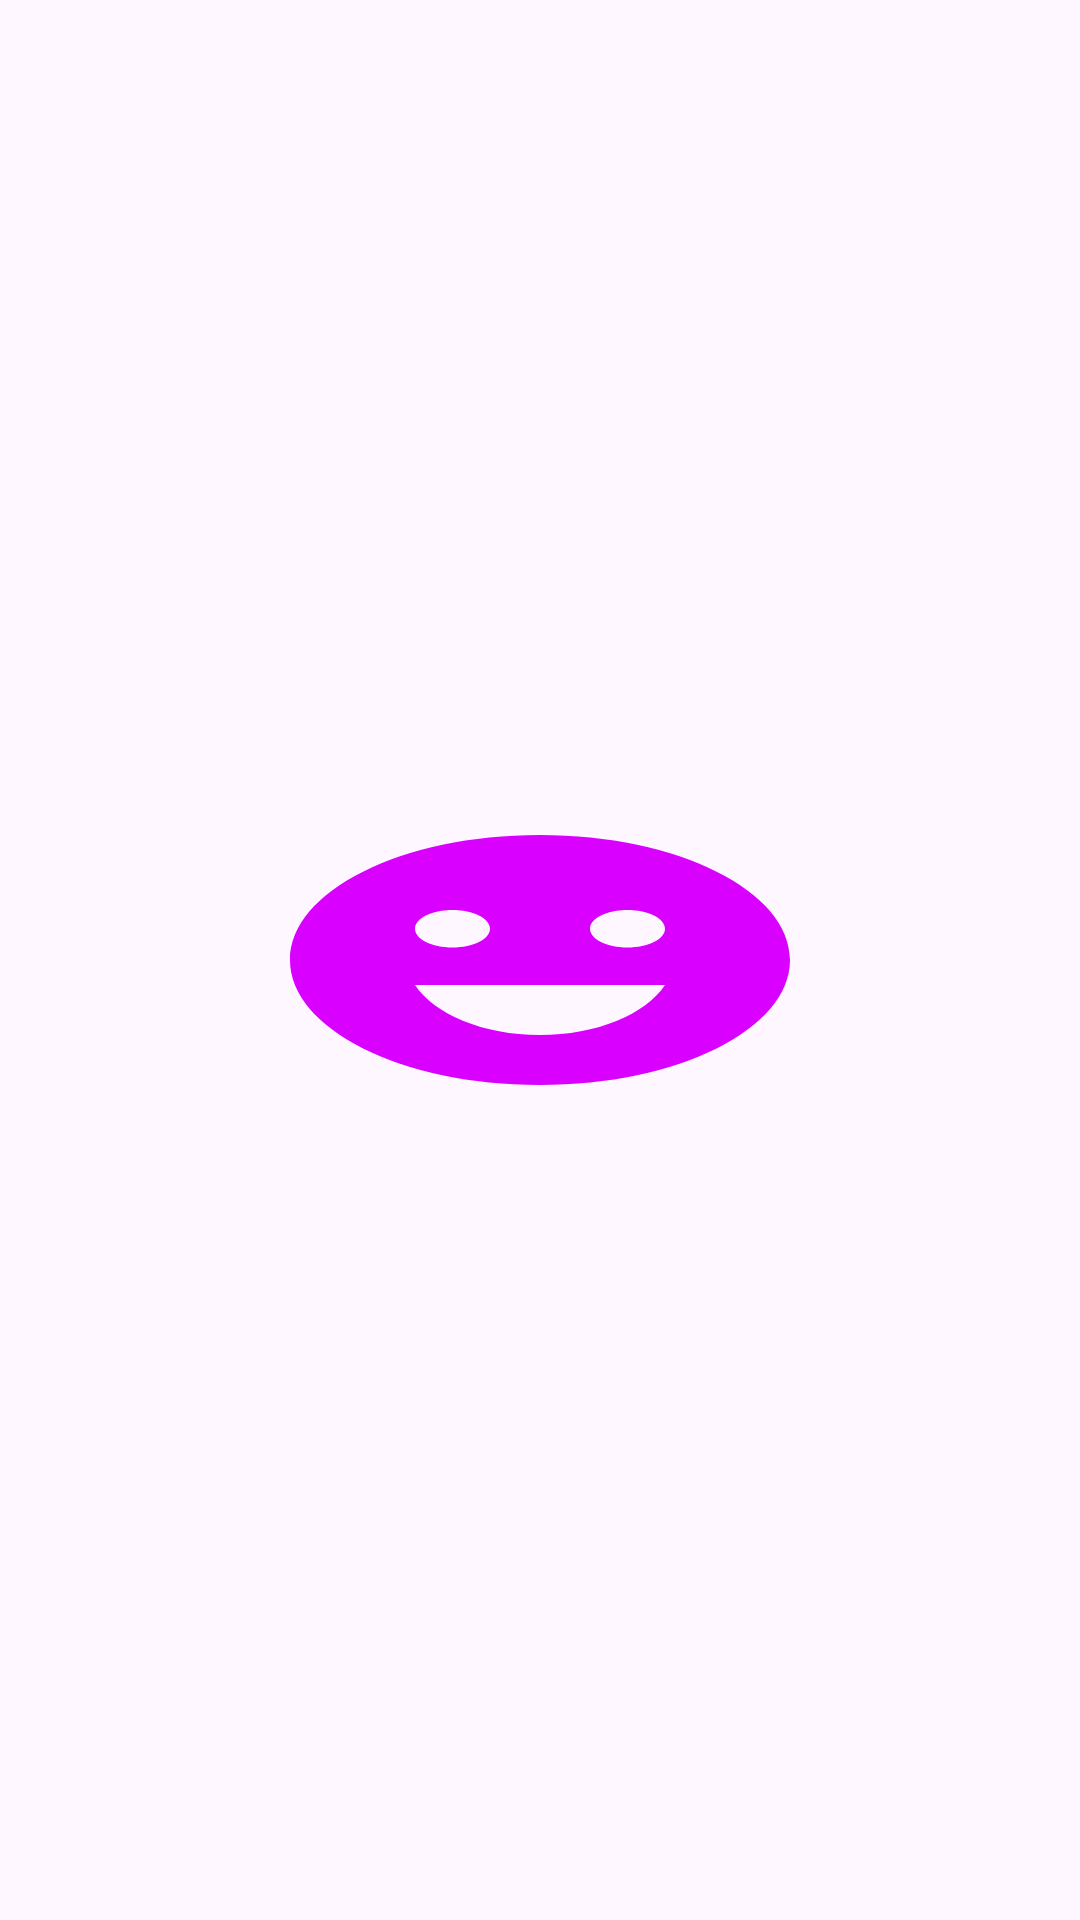

Android layout source for this screen:
<!-- AndroidManifest.xml: application theme Theme.DrawingApp -->
<!-- res/layout/splash_screen.xml -->
<?xml version="1.0" encoding="utf-8"?>
<RelativeLayout xmlns:android="http://schemas.android.com/apk/res/android"
    xmlns:tools="http://schemas.android.com/tools"
    android:layout_width="match_parent"
    android:layout_height="match_parent">

    
    <ImageView
        android:layout_width="200dp"
        android:layout_height="200dp"
        android:src="@drawable/baseline_emoji_emotions_24"
        android:layout_centerInParent="true"
        android:id="@+id/ss"/>
</RelativeLayout>
<!-- resources referenced by this layout -->
<resources>
  <!-- drawable baseline_emoji_emotions_24 (drawable) -->
  <vector android:height="100dp" android:tint="#D900FF"
      android:viewportHeight="24" android:viewportWidth="24"
      android:width="200dp" xmlns:android="http://schemas.android.com/apk/res/android">
      <path android:fillColor="@android:color/white" android:pathData="M11.99,2C6.47,2 2,6.48 2,12c0,5.52 4.47,10 9.99,10C17.52,22 22,17.52 22,12C22,6.48 17.52,2 11.99,2zM8.5,8C9.33,8 10,8.67 10,9.5S9.33,11 8.5,11S7,10.33 7,9.5S7.67,8 8.5,8zM12,18c-2.28,0 -4.22,-1.66 -5,-4h10C16.22,16.34 14.28,18 12,18zM15.5,11c-0.83,0 -1.5,-0.67 -1.5,-1.5S14.67,8 15.5,8S17,8.67 17,9.5S16.33,11 15.5,11z"/>
  </vector>
  <style name="Theme.DrawingApp" parent="Base.Theme.DrawingApp" />
  <style name="Base.Theme.DrawingApp" parent="Theme.Material3.DayNight.NoActionBar">
          
          
      </style>
</resources>
